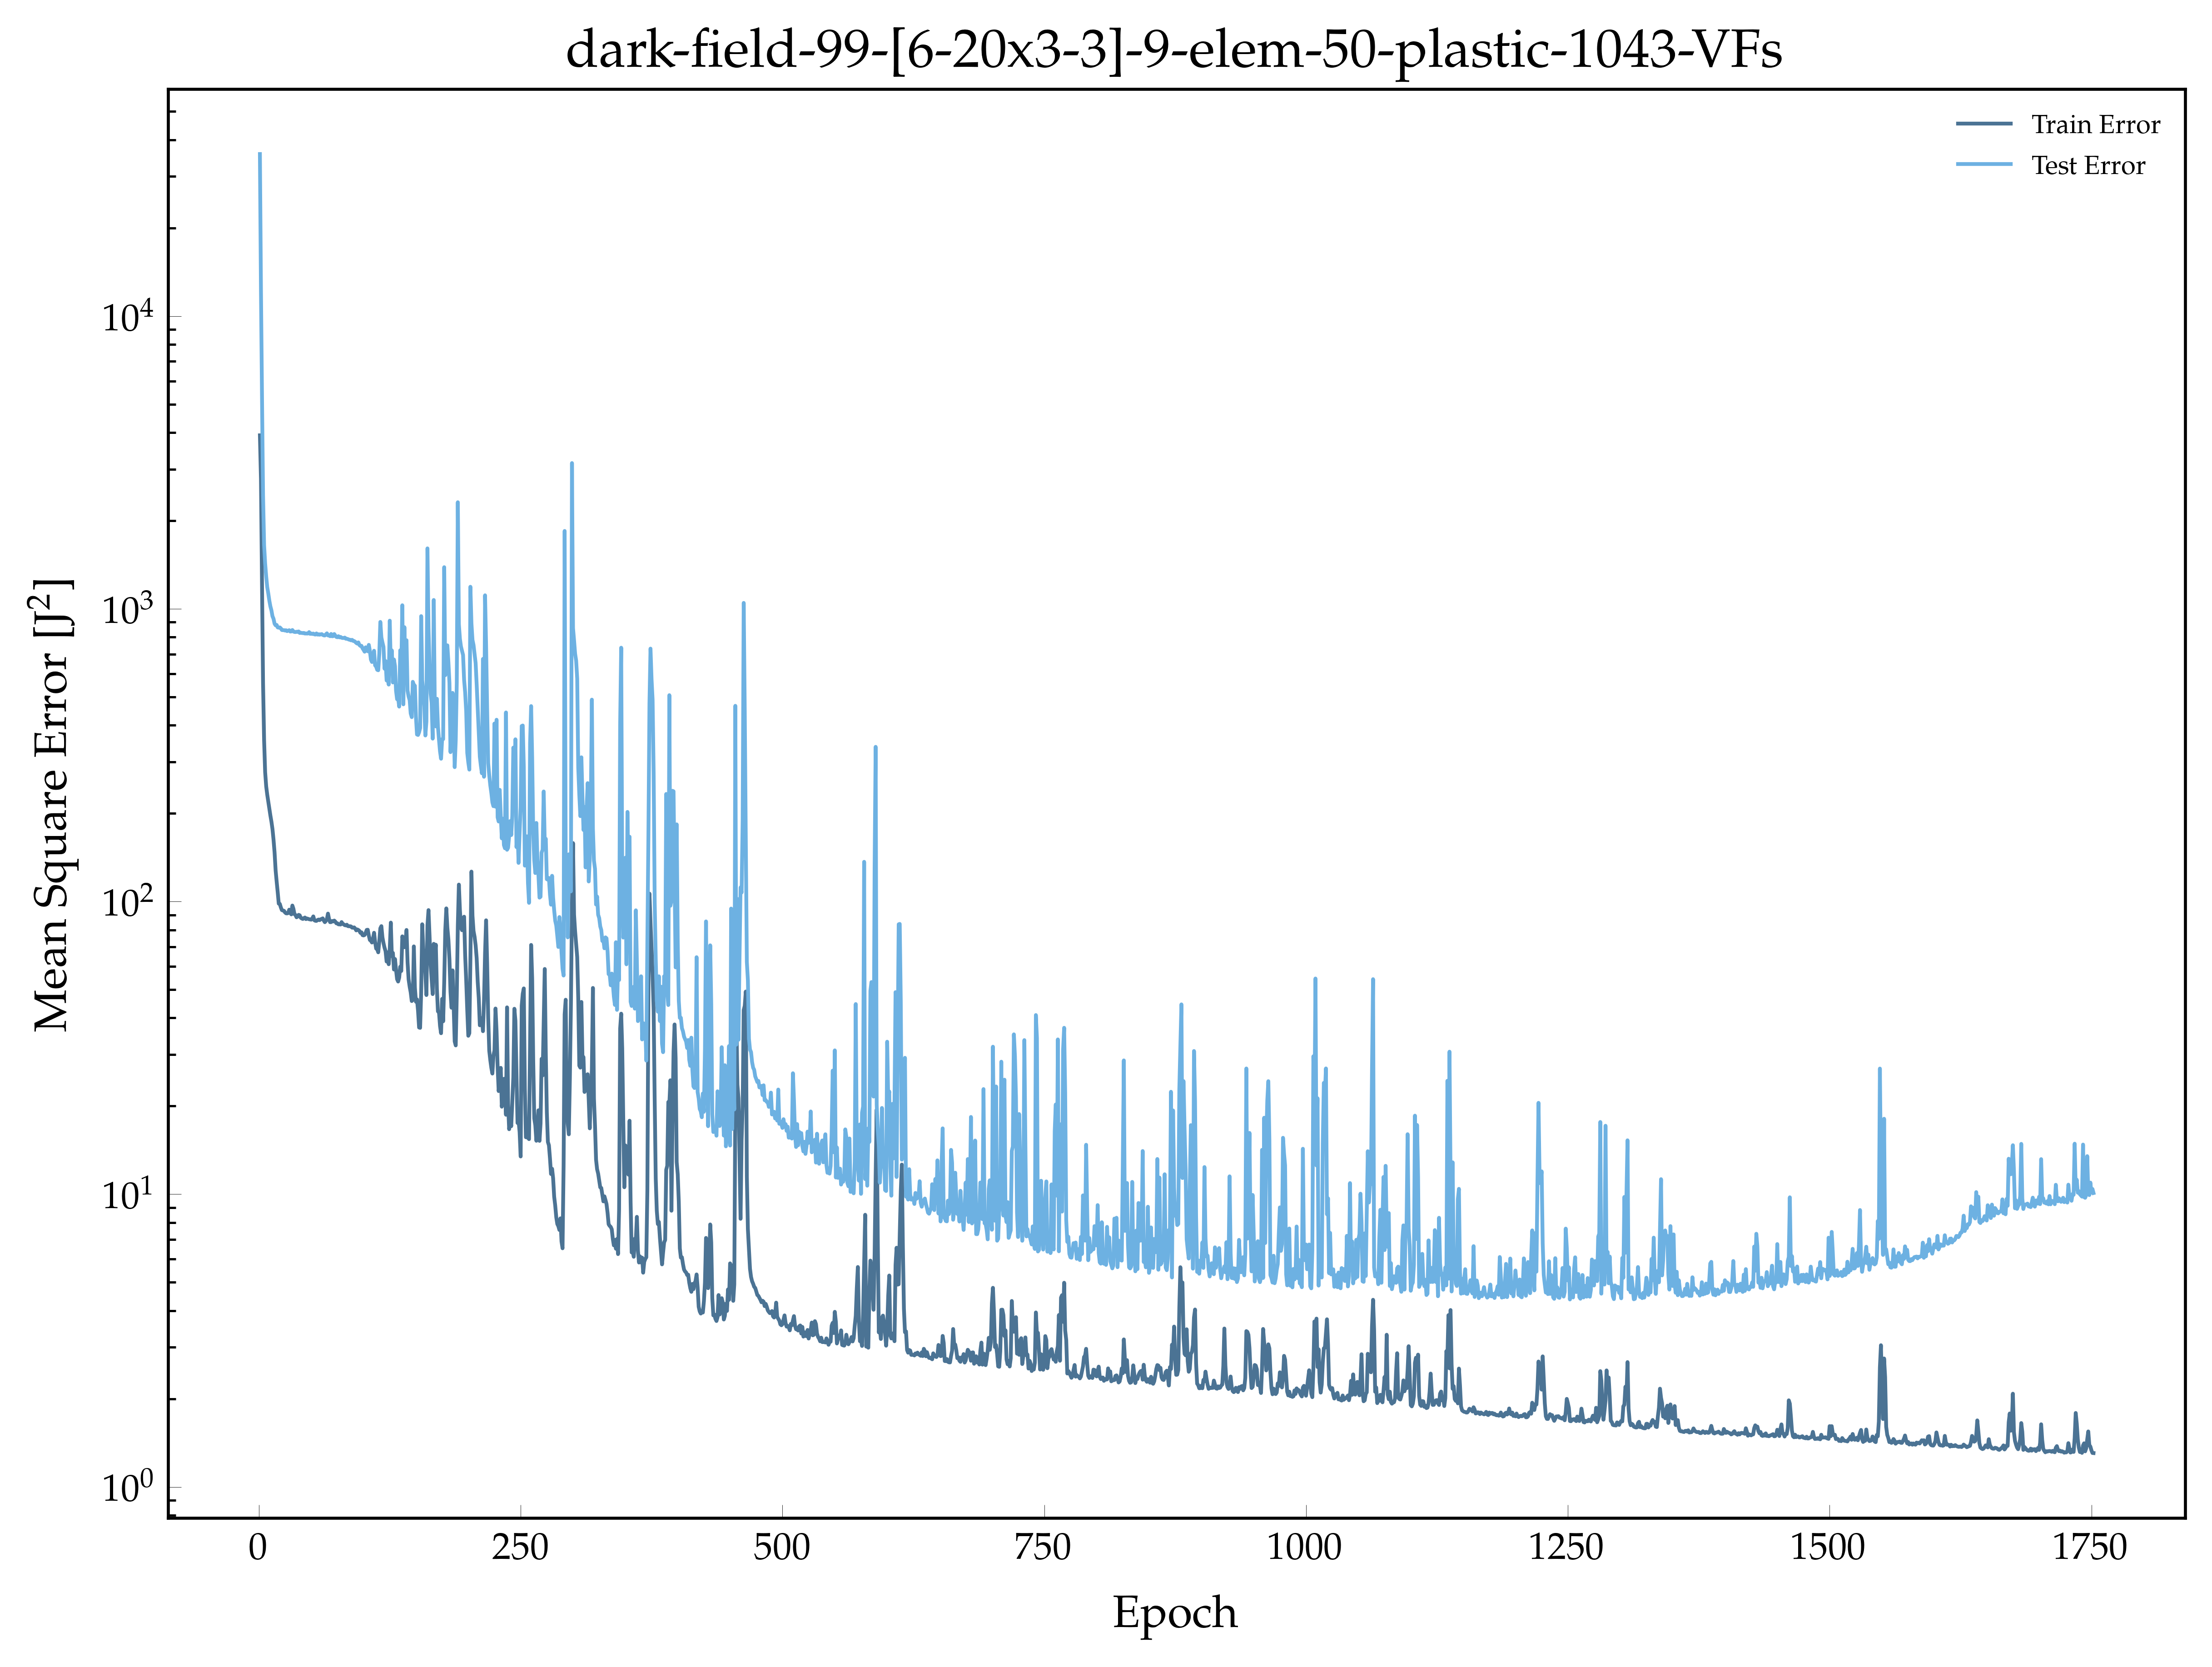

The data file committed next to this chart (first rows):
, epoch, loss, val_loss
0, 1.0, 3914, 35780
1, 2.0, 2774, 12292
2, 3.0, 1218, 5279
3, 4.0, 558, 2444
4, 5.0, 355.8, 1651
5, 6.0, 276.5, 1427
6, 7.0, 247.3, 1289
7, 8.0, 231.6, 1185
8, 9.0, 219.3, 1128
9, 10.0, 207.5, 1066
10, 11.0, 196.7, 1019
11, 12.0, 187.4, 987.7
12, 13.0, 176.7, 943.1
13, 14.0, 162.7, 924.4
14, 15.0, 147.1, 889.5
15, 16.0, 127.7, 878.2
16, 17.0, 116.9, 880.4
17, 18.0, 107.5, 863.6
18, 19.0, 98.3, 861.9
19, 20.0, 98.1, 863.8
20, 21.0, 95.43, 857
21, 22.0, 93.41, 846
22, 23.0, 93.15, 845.7
23, 24.0, 92.92, 845.1
24, 25.0, 91.74, 842.8
25, 26.0, 91.11, 844.6
26, 27.0, 91.05, 838.9
27, 28.0, 91.29, 842.1
28, 29.0, 93.76, 844.9
29, 30.0, 91.33, 836
30, 31.0, 90.35, 836.9
31, 32.0, 96.85, 846.2
32, 33.0, 94.41, 836.3
33, 34.0, 90.5, 833.4
34, 35.0, 89.89, 832.8
35, 36.0, 88.3, 834.7
36, 37.0, 88.83, 833.8
37, 38.0, 90.02, 836.7
38, 39.0, 89.69, 827
39, 40.0, 87.98, 828.2
40, 41.0, 87.46, 826.8
41, 42.0, 87.15, 825.9
42, 43.0, 87.71, 826.9
43, 44.0, 88.13, 823.2
44, 45.0, 87.05, 823.6
45, 46.0, 87.48, 823.1
46, 47.0, 87.23, 823.3
47, 48.0, 86.96, 832.3
48, 49.0, 86.8, 820.8
49, 50.0, 86.67, 823.4
50, 51.0, 87.44, 820.1
51, 52.0, 88.92, 822.8
52, 53.0, 86.25, 817.8
53, 54.0, 85.91, 816.6
54, 55.0, 85.85, 823.7
55, 56.0, 86.39, 816.2
56, 57.0, 86.75, 818.5
57, 58.0, 86.35, 815.6
58, 59.0, 86.94, 817.5
59, 60.0, 87.13, 819.5
... 1,692 more rows
